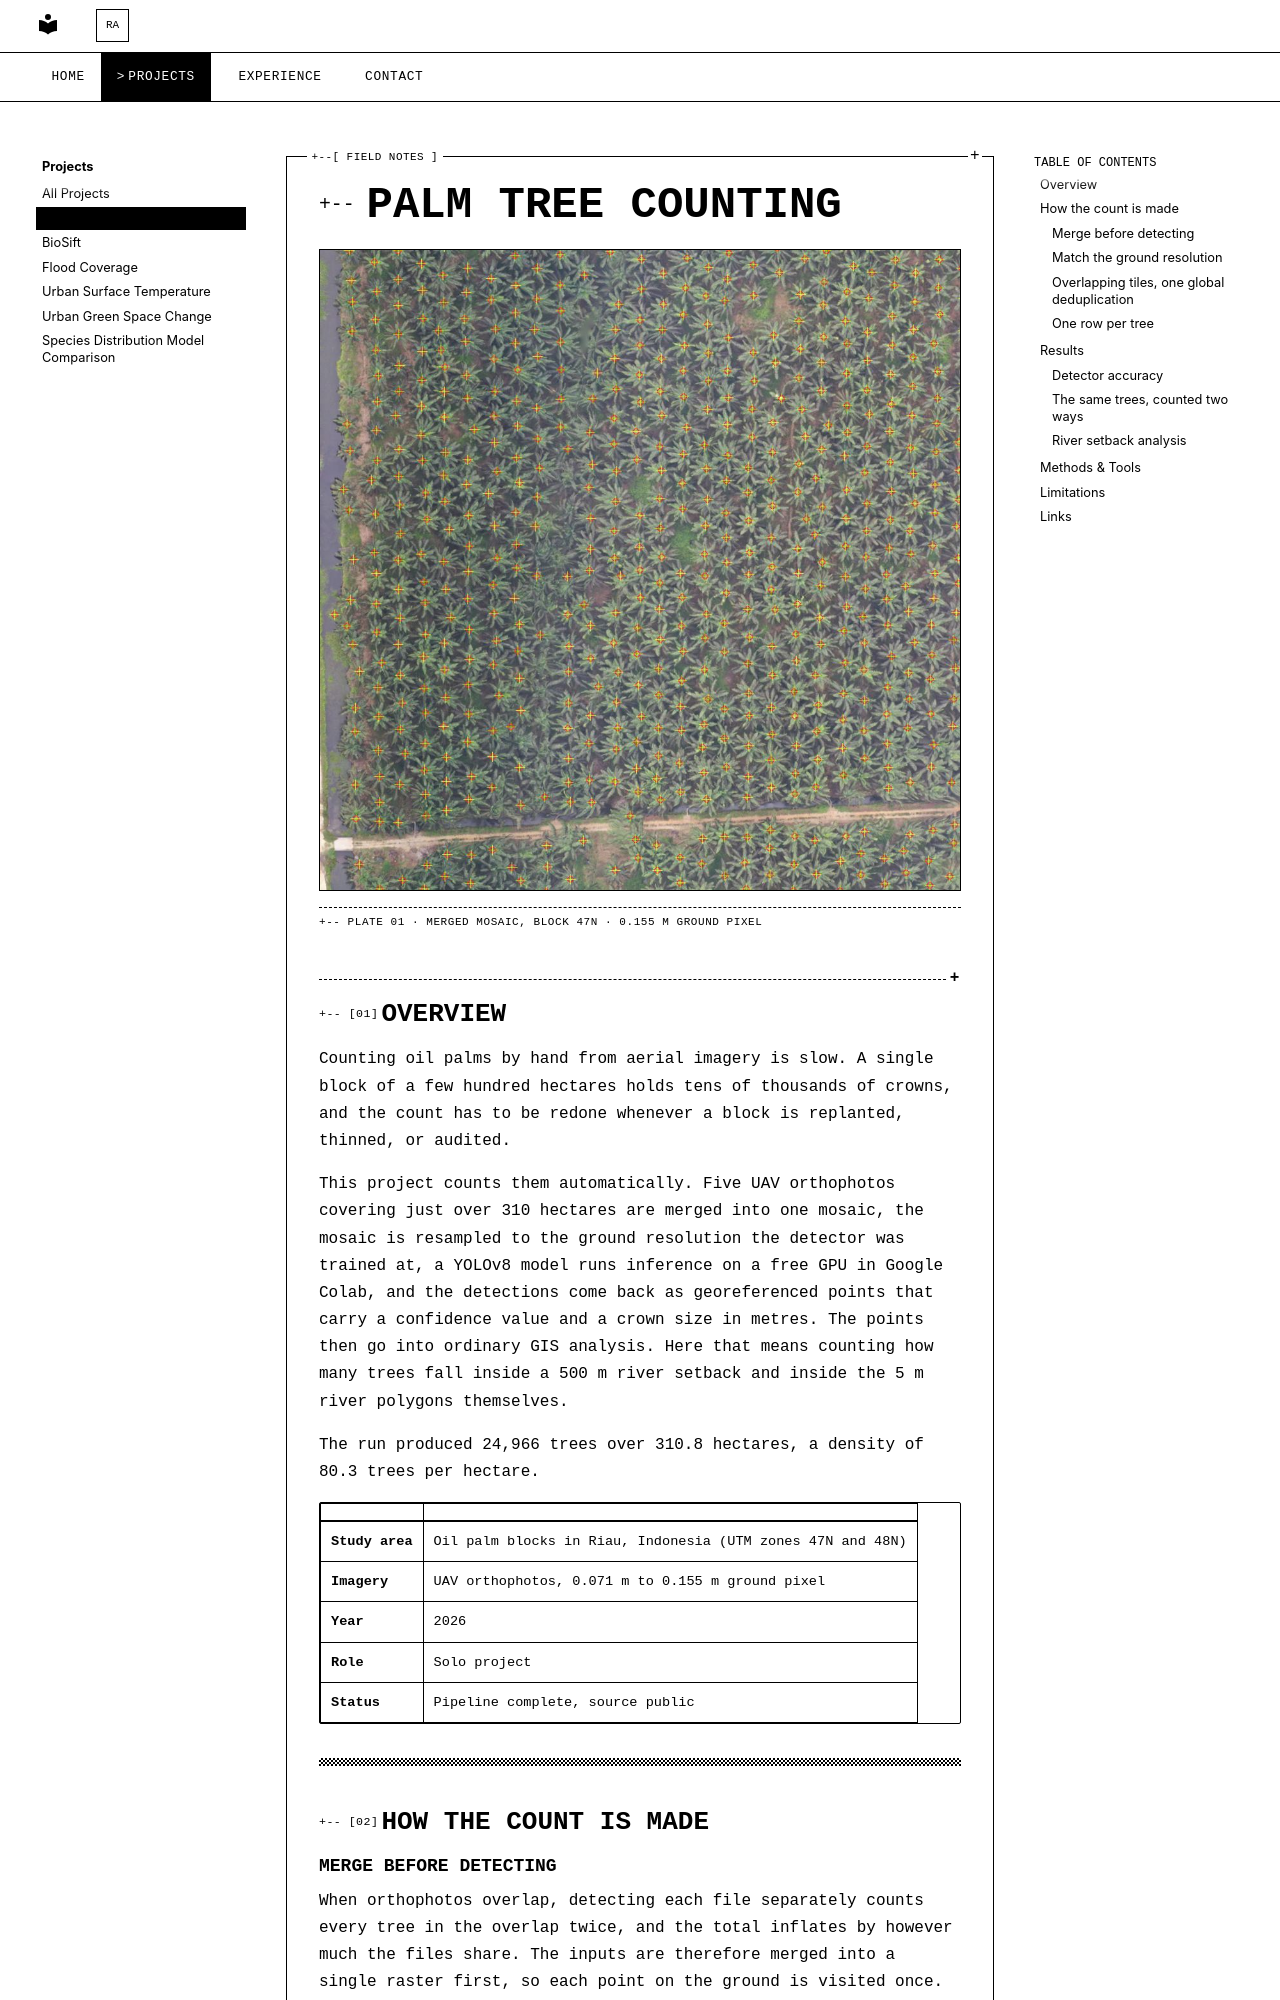

repository: Hansen-arch/Hansen-arch.github.io · page: projects/palm-tree-counting/index.html · generator: mkdocs

---
description: "Counting oil palm trees from UAV orthophotos with a YOLOv8 detector on Google Colab, returned as georeferenced points and analysed against river setbacks. 24,966 trees over 310 hectares."
keywords:
  - oil palm tree counting
  - YOLOv8 tree detection
  - UAV orthophoto
  - aerial imagery object detection
  - georeferenced point extraction
  - river setback analysis
  - Google Colab GPU
  - QGIS
---

# Palm Tree Counting

![Palm detections over the merged orthomosaic](../assets/images/palm-1.jpg){ .plate }

<p class="plate-caption">Plate 01 · merged mosaic, block 47N · 0.155 m ground pixel</p>

## Overview

Counting oil palms by hand from aerial imagery is slow. A single block of a few hundred
hectares holds tens of thousands of crowns, and the count has to be redone whenever a block
is replanted, thinned, or audited.

This project counts them automatically. Five UAV orthophotos covering just over 310 hectares are
merged into one mosaic, the mosaic is resampled to the ground resolution the detector was trained
at, a YOLOv8 model runs inference on a free GPU in Google Colab, and the detections come back as
georeferenced points that carry a confidence value and a crown size in metres. The points then go
into ordinary GIS analysis. Here that means counting how many trees fall inside a 500 m river
setback and inside the 5 m river polygons themselves.

The run produced 24,966 trees over 310.8 hectares, a density of 80.3 trees per hectare.

| | |
|---|---|
| **Study area** | Oil palm blocks in Riau, Indonesia (UTM zones 47N and 48N) |
| **Imagery** | UAV orthophotos, 0.071 m to 0.155 m ground pixel |
| **Year** | 2026 |
| **Role** | Solo project |
| **Status** | Pipeline complete, source public |

---

## How the count is made
